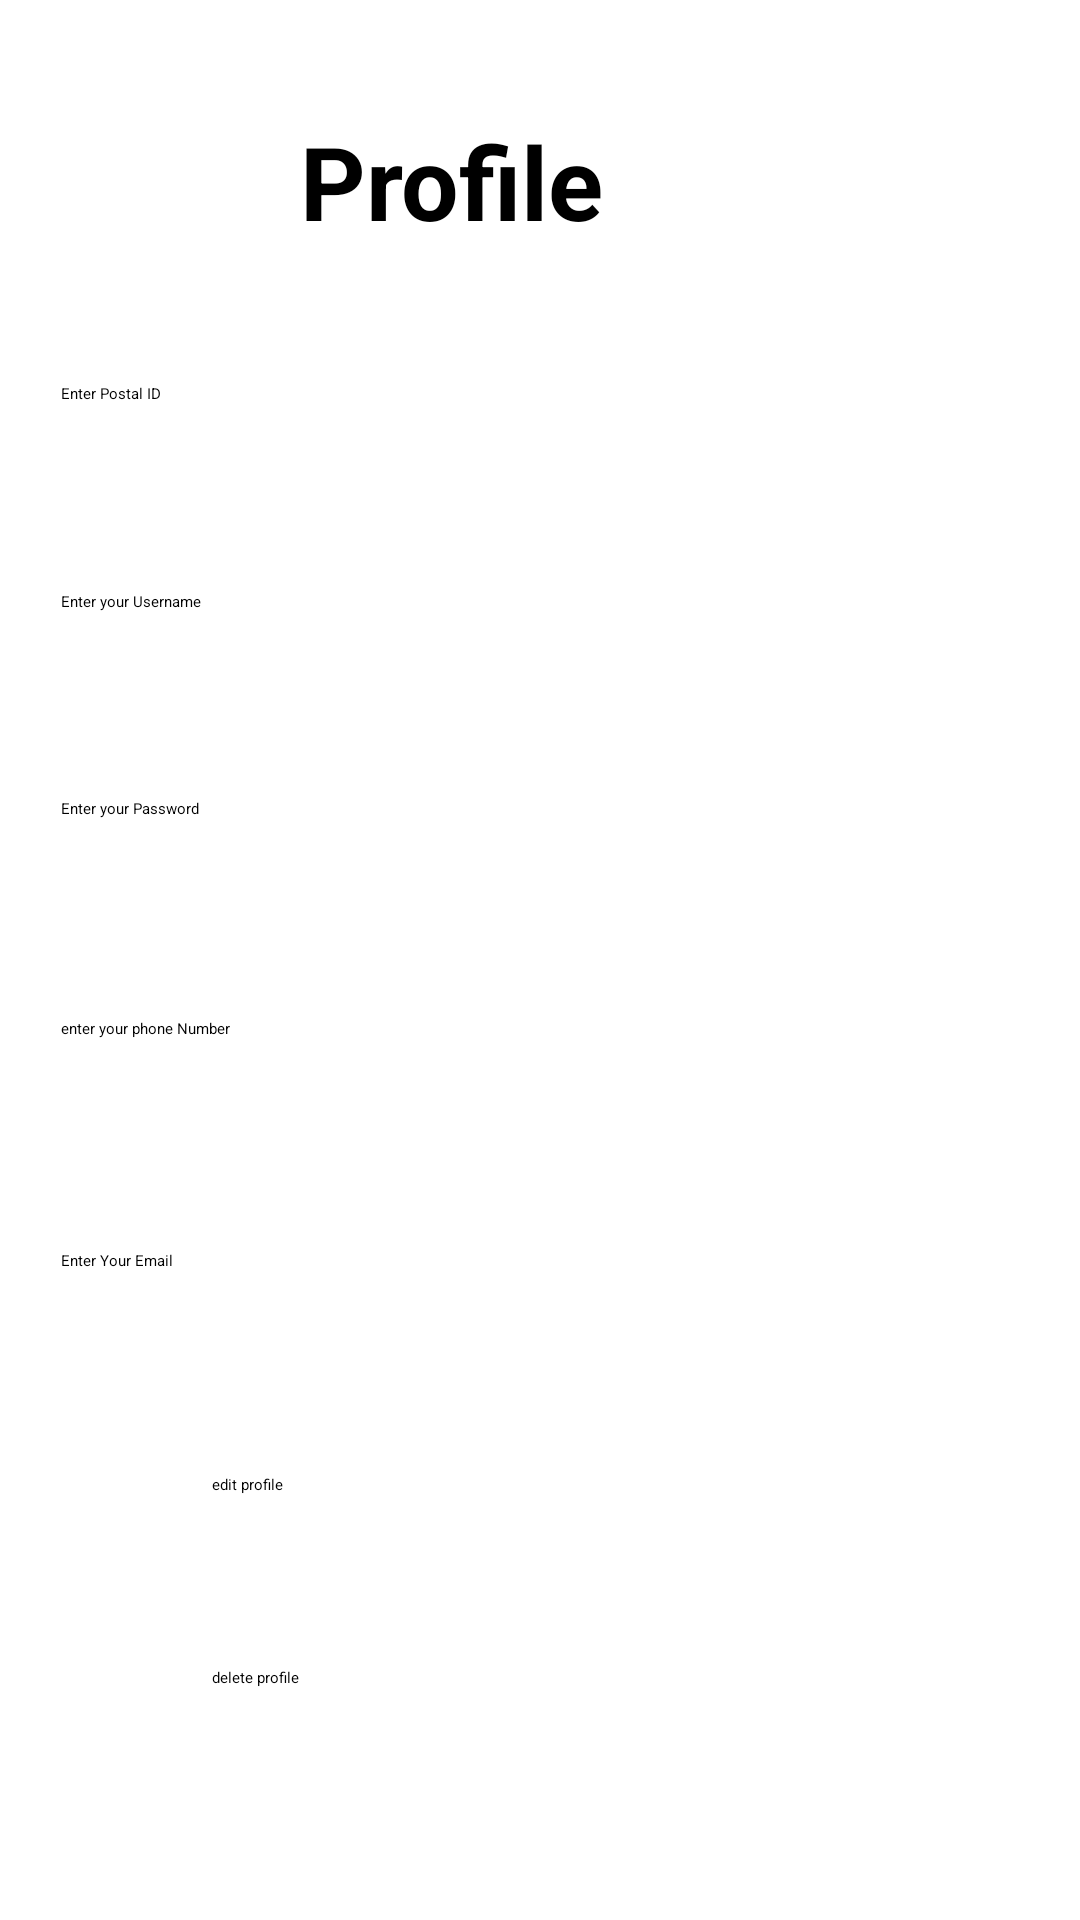

Produce the Android XML layout that renders to this screen, including the resource entries it uses.
<!-- AndroidManifest.xml: application theme Theme.ShoeApp -->
<!-- res/layout/activity_profile.xml -->
<?xml version="1.0" encoding="utf-8"?>
<androidx.constraintlayout.widget.ConstraintLayout xmlns:android="http://schemas.android.com/apk/res/android"
    xmlns:app="http://schemas.android.com/apk/res-auto"
    xmlns:tools="http://schemas.android.com/tools"
    android:layout_width="match_parent"
    android:layout_height="match_parent"
    tools:context=".profile">

    <TextView
        android:id="@+id/textView26"
        android:layout_width="209dp"
        android:layout_height="71dp"
        android:text="Profile"
        android:textSize="34sp"
        android:textStyle="bold"
        app:layout_constraintBottom_toBottomOf="parent"
        app:layout_constraintEnd_toEndOf="parent"
        app:layout_constraintHorizontal_bias="0.663"
        app:layout_constraintStart_toStartOf="parent"
        app:layout_constraintTop_toTopOf="parent"
        app:layout_constraintVertical_bias="0.066" />

    <EditText
        android:id="@+id/editTextTextPersonName3"
        android:layout_width="326dp"
        android:layout_height="59dp"
        android:ems="10"
        android:hint="Enter Postal ID"
        android:inputType="textPersonName"
        app:layout_constraintBottom_toBottomOf="parent"
        app:layout_constraintEnd_toEndOf="parent"
        app:layout_constraintHorizontal_bias="0.6"
        app:layout_constraintStart_toStartOf="parent"
        app:layout_constraintTop_toTopOf="parent"
        app:layout_constraintVertical_bias="0.22" />

    <EditText
        android:id="@+id/editTextTextPersonName4"
        android:layout_width="326dp"
        android:layout_height="59dp"
        android:ems="10"
        android:hint="Enter your Username"
        android:inputType="textPersonName"
        app:layout_constraintBottom_toBottomOf="parent"
        app:layout_constraintEnd_toEndOf="parent"
        app:layout_constraintHorizontal_bias="0.6"
        app:layout_constraintStart_toStartOf="parent"
        app:layout_constraintTop_toTopOf="parent"
        app:layout_constraintVertical_bias="0.339" />

    <EditText
        android:id="@+id/editTextTextPersonName5"
        android:layout_width="326dp"
        android:layout_height="59dp"
        android:ems="10"
        android:hint="Enter your Password"
        android:inputType="textPersonName"
        app:layout_constraintBottom_toBottomOf="parent"
        app:layout_constraintEnd_toEndOf="parent"
        app:layout_constraintHorizontal_bias="0.6"
        app:layout_constraintStart_toStartOf="parent"
        app:layout_constraintTop_toTopOf="parent"
        app:layout_constraintVertical_bias="0.458" />

    <EditText
        android:id="@+id/editTextTextPersonName6"
        android:layout_width="326dp"
        android:layout_height="59dp"
        android:ems="10"
        android:hint="enter your phone Number"
        android:inputType="textPersonName"
        app:layout_constraintBottom_toBottomOf="parent"
        app:layout_constraintEnd_toEndOf="parent"
        app:layout_constraintHorizontal_bias="0.6"
        app:layout_constraintStart_toStartOf="parent"
        app:layout_constraintTop_toTopOf="parent"
        app:layout_constraintVertical_bias="0.584" />

    <EditText
        android:id="@+id/editTextTextPersonName7"
        android:layout_width="326dp"
        android:layout_height="59dp"
        android:ems="10"
        android:hint="Enter Your Email"
        android:inputType="textPersonName"
        app:layout_constraintBottom_toBottomOf="parent"
        app:layout_constraintEnd_toEndOf="parent"
        app:layout_constraintHorizontal_bias="0.6"
        app:layout_constraintStart_toStartOf="parent"
        app:layout_constraintTop_toTopOf="parent"
        app:layout_constraintVertical_bias="0.717" />

    <Button
        android:id="@+id/button13"
        android:layout_width="219dp"
        android:layout_height="60dp"
        android:backgroundTint="#FFEB3B"
        android:text="edit profile"
        app:layout_constraintBottom_toBottomOf="parent"
        app:layout_constraintEnd_toEndOf="parent"
        app:layout_constraintStart_toStartOf="parent"
        app:layout_constraintTop_toTopOf="parent"
        app:layout_constraintVertical_bias="0.847" />

    <Button
        android:id="@+id/button14"
        android:layout_width="219dp"
        android:layout_height="60dp"
        android:backgroundTint="#FFEB3B"
        android:text="delete profile"
        app:layout_constraintBottom_toBottomOf="parent"
        app:layout_constraintEnd_toEndOf="parent"
        app:layout_constraintStart_toStartOf="parent"
        app:layout_constraintTop_toTopOf="parent"
        app:layout_constraintVertical_bias="0.958" />
</androidx.constraintlayout.widget.ConstraintLayout>
<!-- resources referenced by this layout -->
<resources>

</resources>
